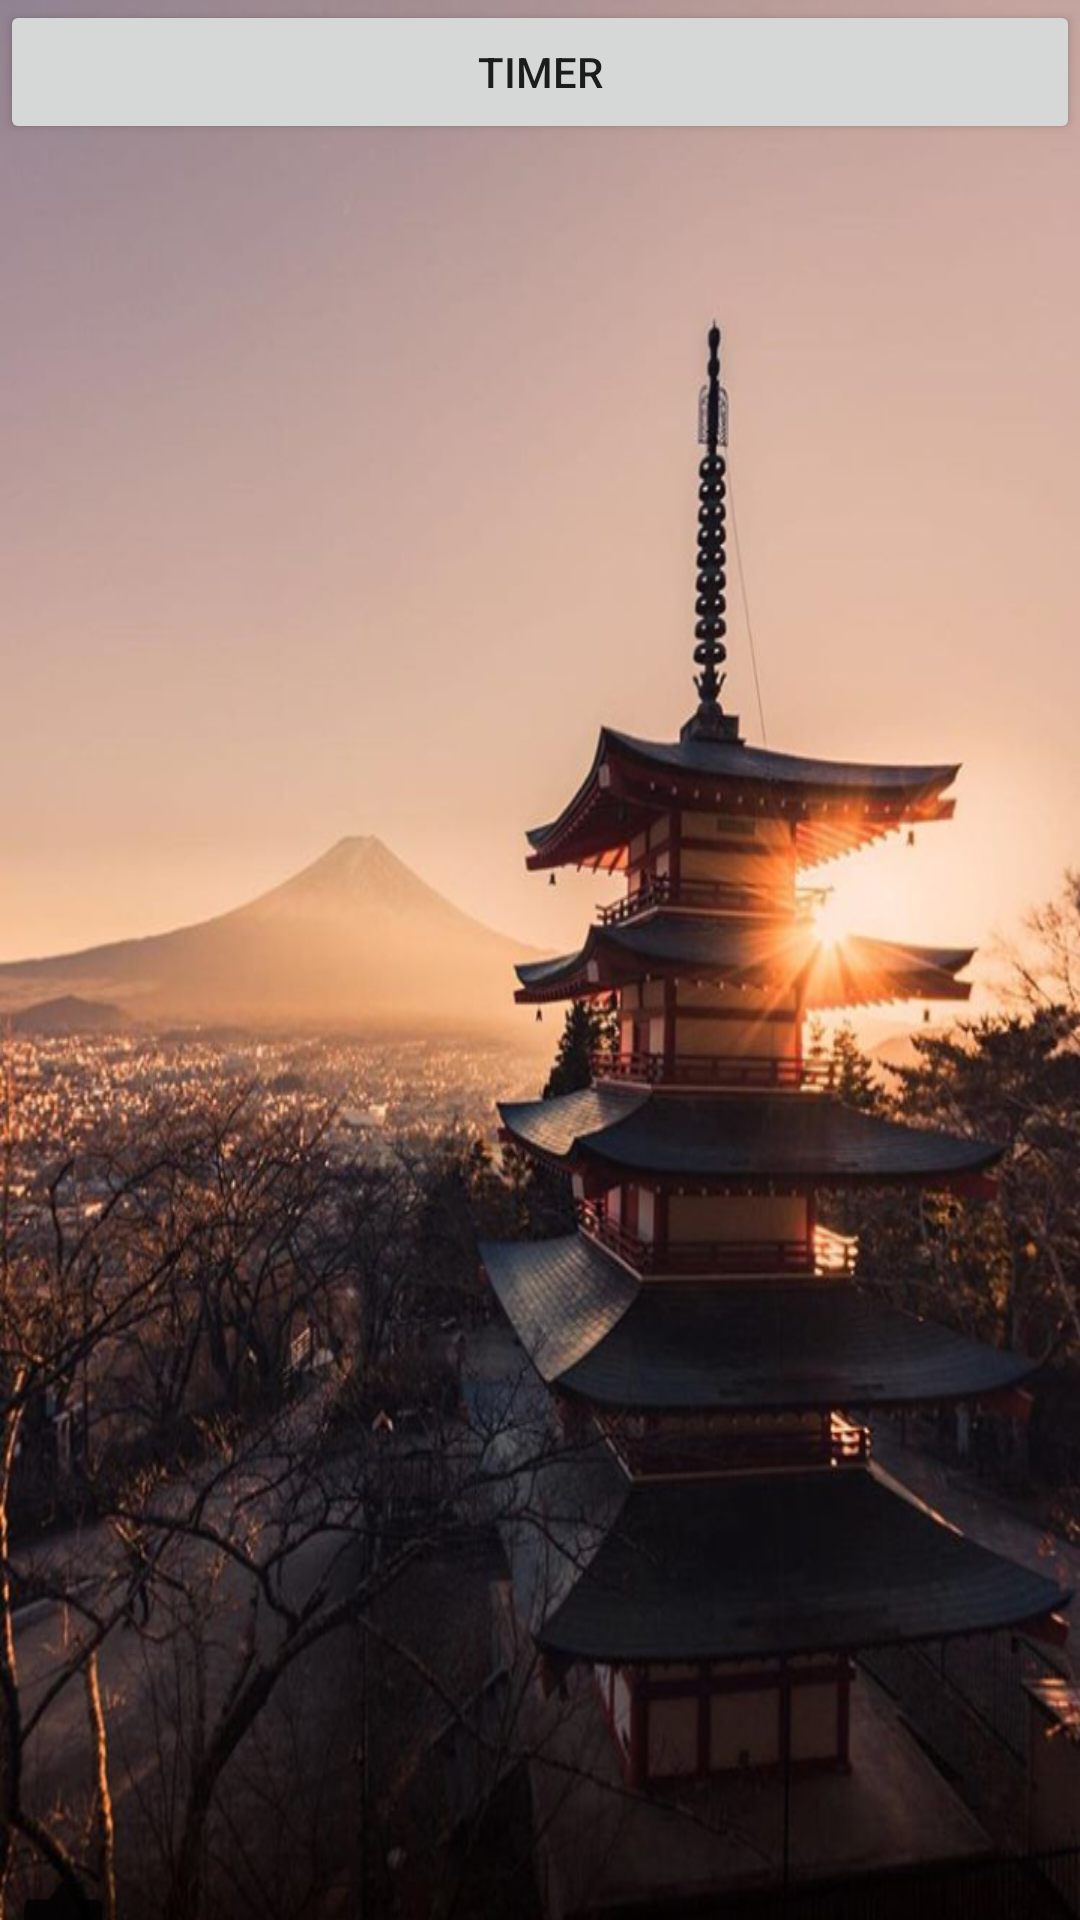

The Android layout XML behind this screen, and the referenced resources:
<!-- AndroidManifest.xml: application theme AppTheme -->
<!-- res/layout/timerl.xml -->
<?xml version="1.0" encoding="utf-8"?>
<android.support.constraint.ConstraintLayout
    xmlns:android="http://schemas.android.com/apk/res/android" android:layout_width="match_parent"
    android:layout_height="match_parent">
<LinearLayout
    android:layout_width="match_parent"
    android:layout_height="match_parent"
    android:orientation="vertical"
    android:background="@drawable/background"
    android:id="@+id/timerbackid">
    <Button
        android:layout_width="match_parent"
        android:layout_height="wrap_content"
        android:text="Timer"/>
    <ListView
        android:layout_width="match_parent"
        android:layout_height="match_parent"
        android:id="@+id/timer_view">
    </ListView>
</LinearLayout>
</android.support.constraint.ConstraintLayout>
<!-- resources referenced by this layout -->
<resources>
  <!-- drawable background: png bitmap (drawable, 596722 bytes) -->
  <style name="AppTheme" parent="Theme.AppCompat.Light.DarkActionBar">
          
         
          <item name="colorPrimary">@color/colorPrimary</item>
          <item name="colorPrimaryDark">@color/colorPrimaryDark</item>
          <item name="colorAccent">@color/colorAccent</item>
      </style>
  <color name="colorPrimary">#3F51B5</color>
  <color name="colorPrimaryDark">#303F9F</color>
  <color name="colorAccent">#FF4081</color>
</resources>
